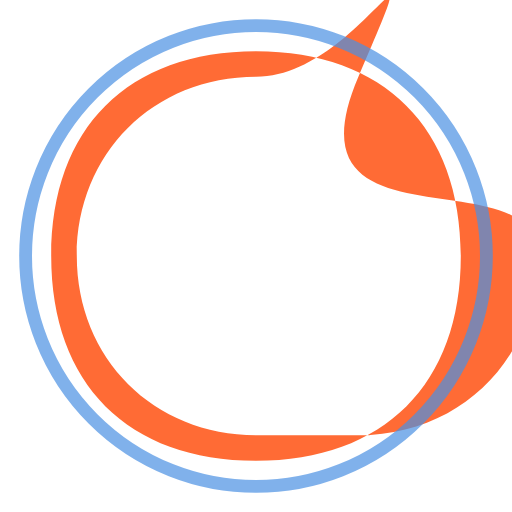
t = 0.00 s
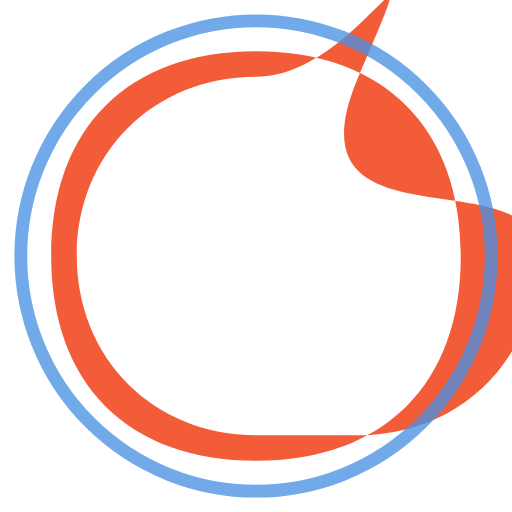
t = 0.75 s
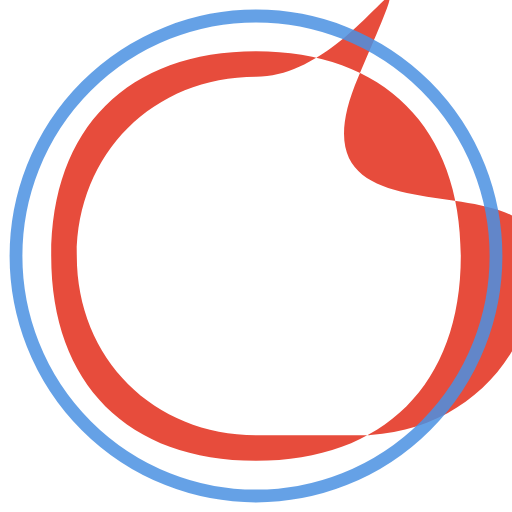
t = 1.50 s
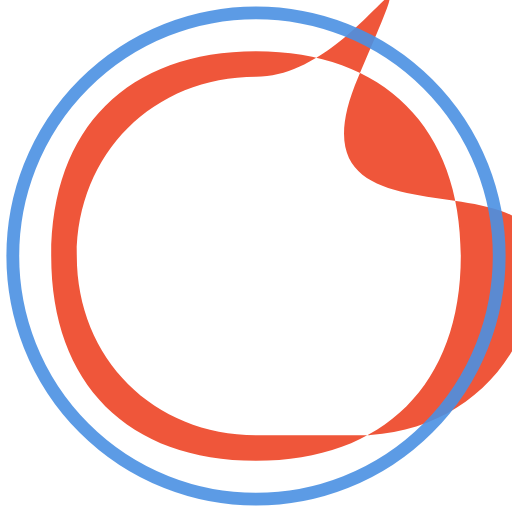
t = 2.00 s
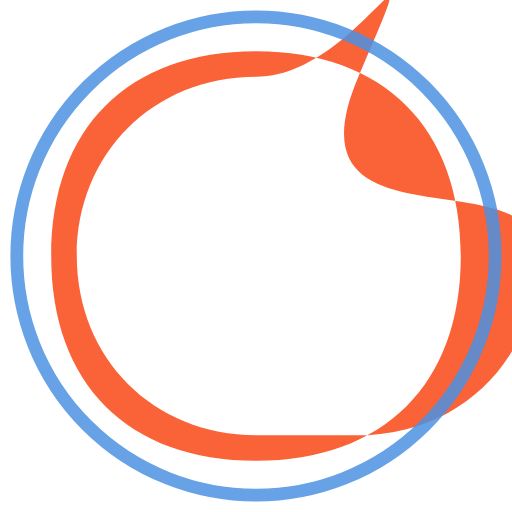
t = 2.63 s
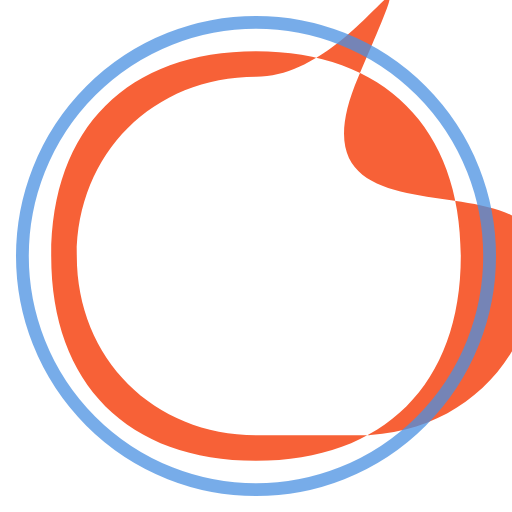
t = 3.50 s

The animated SVG that drew these frames (rendered in a browser with its animation timeline set to each time). Animation: 3 SMIL elements (animate=3); one cycle of 4.00 s, repeats indefinitely.

<svg xmlns="http://www.w3.org/2000/svg" viewBox="0 0 200 200">
  <!-- Masque africain -->
  <path d="M100 20C50 20 20 50 20 100s30 80 80 80 80-30 80-80S150 20 100 20zm0 150c-40 0-70-30-70-70s30-70 70-70 70-70 40 0 70 30 70 70-30 70-70 70-70 70z" fill="#FF6B35">
    <animate attributeName="fill" values="#FF6B35;#E74C3C;#FF6B35" dur="3s" repeatCount="indefinite"/>
  </path>
  <!-- Halo animé -->
  <circle cx="100" cy="100" r="90" fill="none" stroke="#4A90E2" stroke-width="5">
    <animate attributeName="r" values="90;95;90" dur="4s" repeatCount="indefinite"/>
    <animate attributeName="opacity" values="0.7;0.9;0.7" dur="4s" repeatCount="indefinite"/>
  </circle>
</svg>
